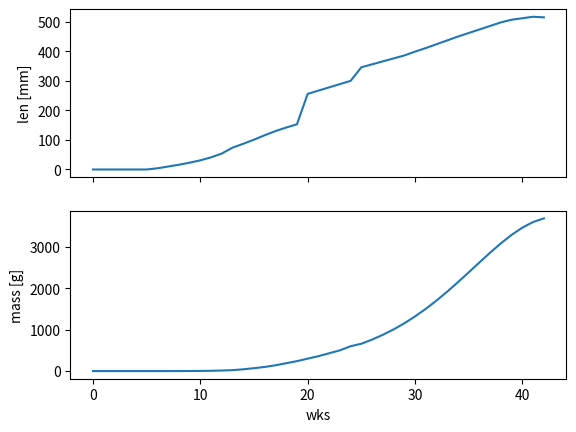

The script that saved this image:
import numpy as np
import matplotlib.pyplot as plt


# wks, size [mm], mass [g]
graphData = np.array([
    [0, 0, 0],
    [1, 0, 0],
    [2, 0, 0],
    [3, 0, 0],
    [4, 0, 0],
    [5, 0, 0],
    [6, 4, 0],
    [7, 10, 0],
    [8, 16, 1],
    [9, 23, 2],
    [10, 31, 4],
    [11, 41, 7],
    [12, 54, 14],
    [13, 74, 23],
    [14, 87, 43],
    [15, 101, 70],
    [16, 116, 100],
    [17, 130, 140],
    [18, 142, 190],
    [19, 153, 240],
    [20, 256, 300],
    [21, 267, 360],
    [22, 278, 430],
    [23, 289, 501],
    [24, 300, 600],
    [25, 346, 660],
    [26, 356, 760],
    [27, 366, 875],
    [28, 376, 1005],
    [29, 386, 1153],
    [30, 399, 1319],
    [31, 411, 1502],
    [32, 424, 1702],
    [33, 437, 1918],
    [34, 450, 2146],
    [35, 462, 2383],
    [36, 474, 2622],
    [37, 486, 2859],
    [38, 498, 3083],
    [39, 507, 3288],
    [40, 512, 3462],
    [41, 517, 3597],
    [42, 515, 3685], 
    ])

fig, ax = plt.subplots(2,1, sharex=True)
ax[-1].set_xlabel('wks')
ax[0].plot(graphData[:,0],graphData[:,1]) 
ax[0].set_ylabel('len [mm]')
ax[1].plot(graphData[:,0],graphData[:,2]) 
ax[1].set_ylabel('mass [g]')
plt.show()
